Run: headless pygame with SDL's dummy video driver; simulated clock (each Clock.tick advances the game by its frame time, no real sleeping); random seed 0; keys injected as events and as key.get_pressed() state; mouse plan: one left click at the window centre at the start of phase 2, then a move to the lower-right quarter at the start of phase 3.
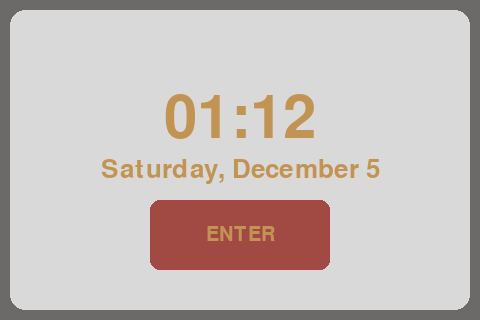
Frame 1 of 4 · flips 1–60 · no input
Frame 2 of 4 · flips 61–180 · clicked the window centre · tapped SPACE, RETURN · held RIGHT (→), D · screen unchanged from frame 1, image omitted
Frame 3 of 4 · flips 181–300 · moved the mouse to the lower-right quarter · held DOWN (↓), S · screen unchanged from frame 2, image omitted
Frame 4 of 4 · flips 301–420 · held LEFT (←), A, UP (↑), W · screen unchanged from frame 3, image omitted

The pygame program that drew these frames:

import pygame
import sys
import time
import datetime
import random

pygame.init()

# ----------------------
# Global settings
# ----------------------
SCREEN_WIDTH = 480
SCREEN_HEIGHT = 320
screen = pygame.display.set_mode((SCREEN_WIDTH, SCREEN_HEIGHT))
pygame.display.set_caption("Xi Smartwatch")

# Colors
BLACK      = (0, 0, 0)
WHITE      = (255, 255, 255)
GRAY       = (180, 180, 180)
RED        = (161, 73, 67)
GOLD       = (194, 148, 83)
DARK_GRAY  = (30, 30, 30)
BASE       = (107, 106, 105)
LIGHT_GRAY = (217, 217, 217)
BLUE       = (100, 149, 237)

# Fonts for main screen
font_time   = pygame.font.SysFont("Rubik", 88)
font_date   = pygame.font.SysFont("Rubik", 38)
font_button = pygame.font.SysFont("Rubik", 30)

# Fonts for app menu (appscreen)
app_font = pygame.font.SysFont(None, 30)

# Fonts for numgen (number generator)
numgen_font       = pygame.font.SysFont(None, 36)
numgen_large_font = pygame.font.SysFont(None, 48)

# Screen states
HOME_SCREEN       = 0
APP_SCREEN        = 1
STOPWATCH_SCREEN  = 2
NUMGEN_SCREEN     = 3
COMPLEX_APP_SCREEN = 4
current_screen = HOME_SCREEN

# Border and padding settings
BORDER_WIDTH = 4
OUTER_RADIUS = 15
INNER_RADIUS = 15
PADDING = 10

# Button settings for home screen
button_width = 180
button_height = 70
button_x = (SCREEN_WIDTH - button_width) // 2
button_y = 200
button_rect = pygame.Rect(button_x, button_y, button_width, button_height)

# To prevent multiple screen transitions per click in the main loop
transition_in_progress = False

# ----------------------
# Helper functions to draw rounded rectangles (pygame 1.9.4 compatible)
# ----------------------
def draw_rounded_rect(surface, rect, color, radius):
    """
    Draws a filled rectangle with rounded corners.
    """
    rect = pygame.Rect(rect)
    # Draw the inner (center) rectangle
    inner_rect = rect.inflate(-2 * radius, -2 * radius)
    pygame.draw.rect(surface, color, inner_rect)
    # Draw the side rectangles
    top_rect = pygame.Rect(rect.left + radius, rect.top, rect.width - 2 * radius, radius)
    bottom_rect = pygame.Rect(rect.left + radius, rect.bottom - radius, rect.width - 2 * radius, radius)
    left_rect = pygame.Rect(rect.left, rect.top + radius, radius, rect.height - 2 * radius)
    right_rect = pygame.Rect(rect.right - radius, rect.top + radius, radius, rect.height - 2 * radius)
    pygame.draw.rect(surface, color, top_rect)
    pygame.draw.rect(surface, color, bottom_rect)
    pygame.draw.rect(surface, color, left_rect)
    pygame.draw.rect(surface, color, right_rect)
    # Draw the corner circles
    pygame.draw.circle(surface, color, (rect.left + radius, rect.top + radius), radius)
    pygame.draw.circle(surface, color, (rect.right - radius, rect.top + radius), radius)
    pygame.draw.circle(surface, color, (rect.left + radius, rect.bottom - radius), radius)
    pygame.draw.circle(surface, color, (rect.right - radius, rect.bottom - radius), radius)

def draw_rounded_rect_outline(surface, rect, color, radius, width):
    """
    Draws an outline of a rounded rectangle by drawing successive rounded rects.
    """
    for i in range(width):
        shrunk_rect = pygame.Rect(rect.left + i, rect.top + i, rect.width - 2 * i, rect.height - 2 * i)
        current_radius = max(0, radius - i)
        draw_rounded_rect(surface, shrunk_rect, color, current_radius)

# ----------------------
# appscreen functionality
# ----------------------
# List each app in the menu
menu_items = ["Stopwatch", "Number Generator", "Fitness Tracker"]
item_height = 65
spacing = 25
visible_items = 3
scroll_offset = 0
min_scroll = -(len(menu_items) - visible_items) * (item_height + spacing)
max_scroll = 0

def run_app_menu(screen):
    global scroll_offset
    clock = pygame.time.Clock()
    running = True
    dragging = False
    start_y = 0

    # Define the scrollable area inside the light gray layer
    scroll_area = pygame.Rect(20, 20, SCREEN_WIDTH - 40, SCREEN_HEIGHT - 40)

    while running:
        screen.fill(BASE)
        # Draw light gray background layer (rounded)
        layer_rect = pygame.Rect(10, 10, SCREEN_WIDTH - 20, SCREEN_HEIGHT - 20)
        draw_rounded_rect(screen, layer_rect, LIGHT_GRAY, 15)

        # Create a subsurface to clip menu items within the light gray area
        scroll_surface = screen.subsurface(scroll_area).copy()
        mouse_x, mouse_y = pygame.mouse.get_pos()
        adjusted_mouse_y = mouse_y - scroll_area.y

        # Draw each menu item within the scroll surface
        for i, item in enumerate(menu_items):
            y_pos = 10 + i * (item_height + spacing) + scroll_offset
            if 0 <= y_pos <= scroll_area.height - item_height:
                container_rect = pygame.Rect(0, y_pos, scroll_area.width, item_height)
                # Check if the mouse is over the item
                if container_rect.collidepoint(mouse_x - scroll_area.x, adjusted_mouse_y):
                    draw_rounded_rect(scroll_surface, container_rect, GOLD, 10)
                    text = app_font.render(item, True, RED)
                else:
                    draw_rounded_rect(scroll_surface, container_rect, RED, 10)
                    text = app_font.render(item, True, GOLD)
                text_rect = text.get_rect(center=container_rect.center)
                scroll_surface.blit(text, text_rect)

        # Blit the clipped scroll surface onto the main screen
        screen.blit(scroll_surface, scroll_area.topleft)
        pygame.display.flip()

        for event in pygame.event.get():
            if event.type == pygame.QUIT:
                pygame.quit(); sys.exit()
            elif event.type == pygame.MOUSEBUTTONDOWN:
                if scroll_area.collidepoint(event.pos):
                    dragging = True
                    start_y = event.pos[1]
            elif event.type == pygame.MOUSEBUTTONUP:
                dragging = False
                # Check for menu selection click
                for i, item in enumerate(menu_items):
                    y_pos = 10 + i * (item_height + spacing) + scroll_offset
                    container_rect = pygame.Rect(0, y_pos, scroll_area.width, item_height)
                    if container_rect.collidepoint(event.pos[0] - scroll_area.x, event.pos[1] - scroll_area.y):
                        # Return lowercase name with spaces removed
                        return item.lower().replace(" ", "")
            elif event.type == pygame.MOUSEMOTION and dragging:
                scroll_offset += event.rel[1]
                scroll_offset = max(min_scroll, min(scroll_offset, max_scroll))
        clock.tick(30)

# ----------------------
# numgen (number generator) functionality
# ----------------------
# Slider settings
slider_x = 50
slider_y = 150
slider_width = 400
slider_height = 5
knob_radius = 10
min_val = 1
max_val = 100

def get_value(knob_x):
    ratio = (knob_x - slider_x) / slider_width
    return int(min_val + ratio * (max_val - min_val))

def draw_slider(screen, knob_x):
    # Draw the slider track
    pygame.draw.rect(screen, WHITE, (slider_x, slider_y - slider_height // 2, slider_width, slider_height))
    # Draw the knob as a circle
    pygame.draw.circle(screen, GOLD, (knob_x, slider_y), knob_radius)

def draw_button(screen, rect, text, hover):
    bg_color = GOLD if hover else RED
    text_color = RED if hover else GOLD
    draw_rounded_rect(screen, rect, bg_color, 10)
    txt = numgen_font.render(text, True, text_color)
    screen.blit(txt, (rect.centerx - txt.get_width() // 2, rect.centery - txt.get_height() // 2))

def run_slider_screen(screen):
    knob_x = slider_x
    dragging = False
    generate_button = pygame.Rect(SCREEN_WIDTH // 2 - 75, 220, 150, 40)
    back_button = pygame.Rect(SCREEN_WIDTH // 2 - 60, 20, 120, 40)
    clock = pygame.time.Clock()

    while True:
        mouse_pos = pygame.mouse.get_pos()
        generate_hover = generate_button.collidepoint(mouse_pos)
        back_hover = back_button.collidepoint(mouse_pos)

        for event in pygame.event.get():
            if event.type == pygame.QUIT:
                pygame.quit(); sys.exit()
            elif event.type == pygame.MOUSEBUTTONDOWN:
                mx, my = pygame.mouse.get_pos()
                if (knob_x - mx)**2 + (slider_y - my)**2 < (knob_radius * 2)**2:
                    dragging = True
                if generate_button.collidepoint(event.pos):
                    return get_value(knob_x)
                if back_button.collidepoint(event.pos):
                    return "back_to_app"
            elif event.type == pygame.MOUSEBUTTONUP:
                dragging = False
            elif event.type == pygame.MOUSEMOTION and dragging:
                mx, _ = pygame.mouse.get_pos()
                knob_x = max(slider_x, min(slider_x + slider_width, mx))
        screen.fill(BASE)
        inner_rect = pygame.Rect(PADDING, PADDING, SCREEN_WIDTH - 2 * PADDING, SCREEN_HEIGHT - 2 * PADDING)
        draw_rounded_rect(screen, inner_rect, LIGHT_GRAY, INNER_RADIUS)
        draw_slider(screen, knob_x)
        value = get_value(knob_x)
        text = numgen_font.render(f"Max: {value}", True, WHITE)
        screen.blit(text, (knob_x - text.get_width() // 2, slider_y - 40))
        draw_button(screen, generate_button, "Generate", generate_hover)
        draw_button(screen, back_button, "Back", back_hover)
        pygame.display.flip()
        clock.tick(60)

def run_num_gen_screen(screen):
    while True:
        max_number = run_slider_screen(screen)
        if max_number == "back_to_app":
            return "back_to_app"
        number = random.randint(1, max_number)
        back_button = pygame.Rect(SCREEN_WIDTH // 2 - 60, 20, 120, 40)
        clock = pygame.time.Clock()
        while True:
            mouse_pos = pygame.mouse.get_pos()
            back_hover = back_button.collidepoint(mouse_pos)
            screen.fill(BASE)
            inner_rect = pygame.Rect(PADDING, PADDING, SCREEN_WIDTH - 2 * PADDING, SCREEN_HEIGHT - 2 * PADDING)
            draw_rounded_rect(screen, inner_rect, LIGHT_GRAY, INNER_RADIUS)
            text = numgen_large_font.render(f"Number: {number}", True, GOLD)
            screen.blit(text, (SCREEN_WIDTH // 2 - text.get_width() // 2,
                               SCREEN_HEIGHT // 2 - text.get_height() // 2))
            draw_button(screen, back_button, "Back", back_hover)
            for event in pygame.event.get():
                if event.type == pygame.QUIT:
                    pygame.quit(); sys.exit()
                if event.type == pygame.MOUSEBUTTONDOWN:
                    if back_button.collidepoint(event.pos):
                        return "back_to_slider"
            pygame.display.flip()
            clock.tick(60)

# ----------------------
# timerui (stopwatch) placeholder functionality
# ----------------------
def run_stopwatch_screen(screen):
    # Stub: Display a placeholder screen and wait for a keypress to return to app menu.
    waiting = True
    clock = pygame.time.Clock()
    while waiting:
        for event in pygame.event.get():
            if event.type == pygame.QUIT:
                pygame.quit(); sys.exit()
            if event.type == pygame.KEYDOWN:
                waiting = False
        screen.fill(DARK_GRAY)
        placeholder_text = font_button.render("Stopwatch Placeholder - Press any key", True, WHITE)
        rect = placeholder_text.get_rect(center=(SCREEN_WIDTH//2, SCREEN_HEIGHT//2))
        screen.blit(placeholder_text, rect)
        pygame.display.flip()
        clock.tick(30)
    return True

# ----------------------
# complexui (complex app) placeholder functionality
# ----------------------
def run_complex_app_screen(screen):
    # Stub: Display a placeholder screen and wait for a keypress to return to app menu.
    waiting = True
    clock = pygame.time.Clock()
    while waiting:
        for event in pygame.event.get():
            if event.type == pygame.QUIT:
                pygame.quit(); sys.exit()
            if event.type == pygame.KEYDOWN:
                waiting = False
        screen.fill(DARK_GRAY)
        placeholder_text = font_button.render("Complex App Placeholder - Press any key", True, WHITE)
        rect = placeholder_text.get_rect(center=(SCREEN_WIDTH//2, SCREEN_HEIGHT//2))
        screen.blit(placeholder_text, rect)
        pygame.display.flip()
        clock.tick(30)
    return True

# ----------------------
# Main loop
# ----------------------
running = True
while running:
    mouse_x, mouse_y = pygame.mouse.get_pos()
    for event in pygame.event.get():
        if event.type == pygame.QUIT:
            running = False
        # Detect mouse click on HOME_SCREEN for transition
        if event.type == pygame.MOUSEBUTTONDOWN and not transition_in_progress:
            if current_screen == HOME_SCREEN and button_rect.collidepoint(mouse_x, mouse_y):
                transition_in_progress = True
                current_screen = APP_SCREEN

    # Clear screen
    screen.fill(BASE)

    if current_screen == HOME_SCREEN:
        # Draw "outer border" using our outline helper
        outer_rect = pygame.Rect(0, 0, SCREEN_WIDTH, SCREEN_HEIGHT)
        draw_rounded_rect_outline(screen, outer_rect, BASE, OUTER_RADIUS, BORDER_WIDTH)
        # Draw inner layer
        inner_rect = pygame.Rect(PADDING, PADDING, SCREEN_WIDTH - 2 * PADDING, SCREEN_HEIGHT - 2 * PADDING)
        draw_rounded_rect(screen, inner_rect, LIGHT_GRAY, INNER_RADIUS)
        # Time and date
        now = datetime.datetime.now()
        time_str = now.strftime("%I:%M")
        date_str = now.strftime("%A, %B %d").lstrip("0").replace(" 0", " ")
        time_surface = font_time.render(time_str, True, GOLD)
        time_rect = time_surface.get_rect(center=(SCREEN_WIDTH // 2, SCREEN_HEIGHT // 2 - 40))
        screen.blit(time_surface, time_rect)
        date_surface = font_date.render(date_str, True, GOLD)
        date_rect = date_surface.get_rect(center=(SCREEN_WIDTH // 2, SCREEN_HEIGHT // 2 + 10))
        screen.blit(date_surface, date_rect)
        # Draw enter button with hover effect
        if button_rect.collidepoint(mouse_x, mouse_y):
            button_color = GOLD
            text_color = RED
        else:
            button_color = RED
            text_color = GOLD
        draw_rounded_rect(screen, button_rect, button_color, 10)
        button_text_surface = font_button.render("ENTER", True, text_color)
        button_text_rect = button_text_surface.get_rect(center=button_rect.center)
        screen.blit(button_text_surface, button_text_rect)

    elif current_screen == APP_SCREEN:
        selected_app = run_app_menu(screen)
        transition_in_progress = False
        if selected_app == "stopwatch":
            current_screen = STOPWATCH_SCREEN
        elif selected_app == "numbergenerator":
            current_screen = NUMGEN_SCREEN
        elif selected_app == "complex":
            current_screen = COMPLEX_APP_SCREEN
        elif selected_app == "clock":
            current_screen = HOME_SCREEN

    elif current_screen == STOPWATCH_SCREEN:
        back_to_app = run_stopwatch_screen(screen)
        if back_to_app:
            current_screen = APP_SCREEN
            transition_in_progress = True

    elif current_screen == NUMGEN_SCREEN:
        back_to_app = run_num_gen_screen(screen)
        if back_to_app == "back_to_app":
            current_screen = APP_SCREEN
            transition_in_progress = True

    elif current_screen == COMPLEX_APP_SCREEN:
        back_to_app = run_complex_app_screen(screen)
        if back_to_app:
            current_screen = APP_SCREEN
            transition_in_progress = True

    pygame.display.update()
    time.sleep(0.1)

pygame.quit()
